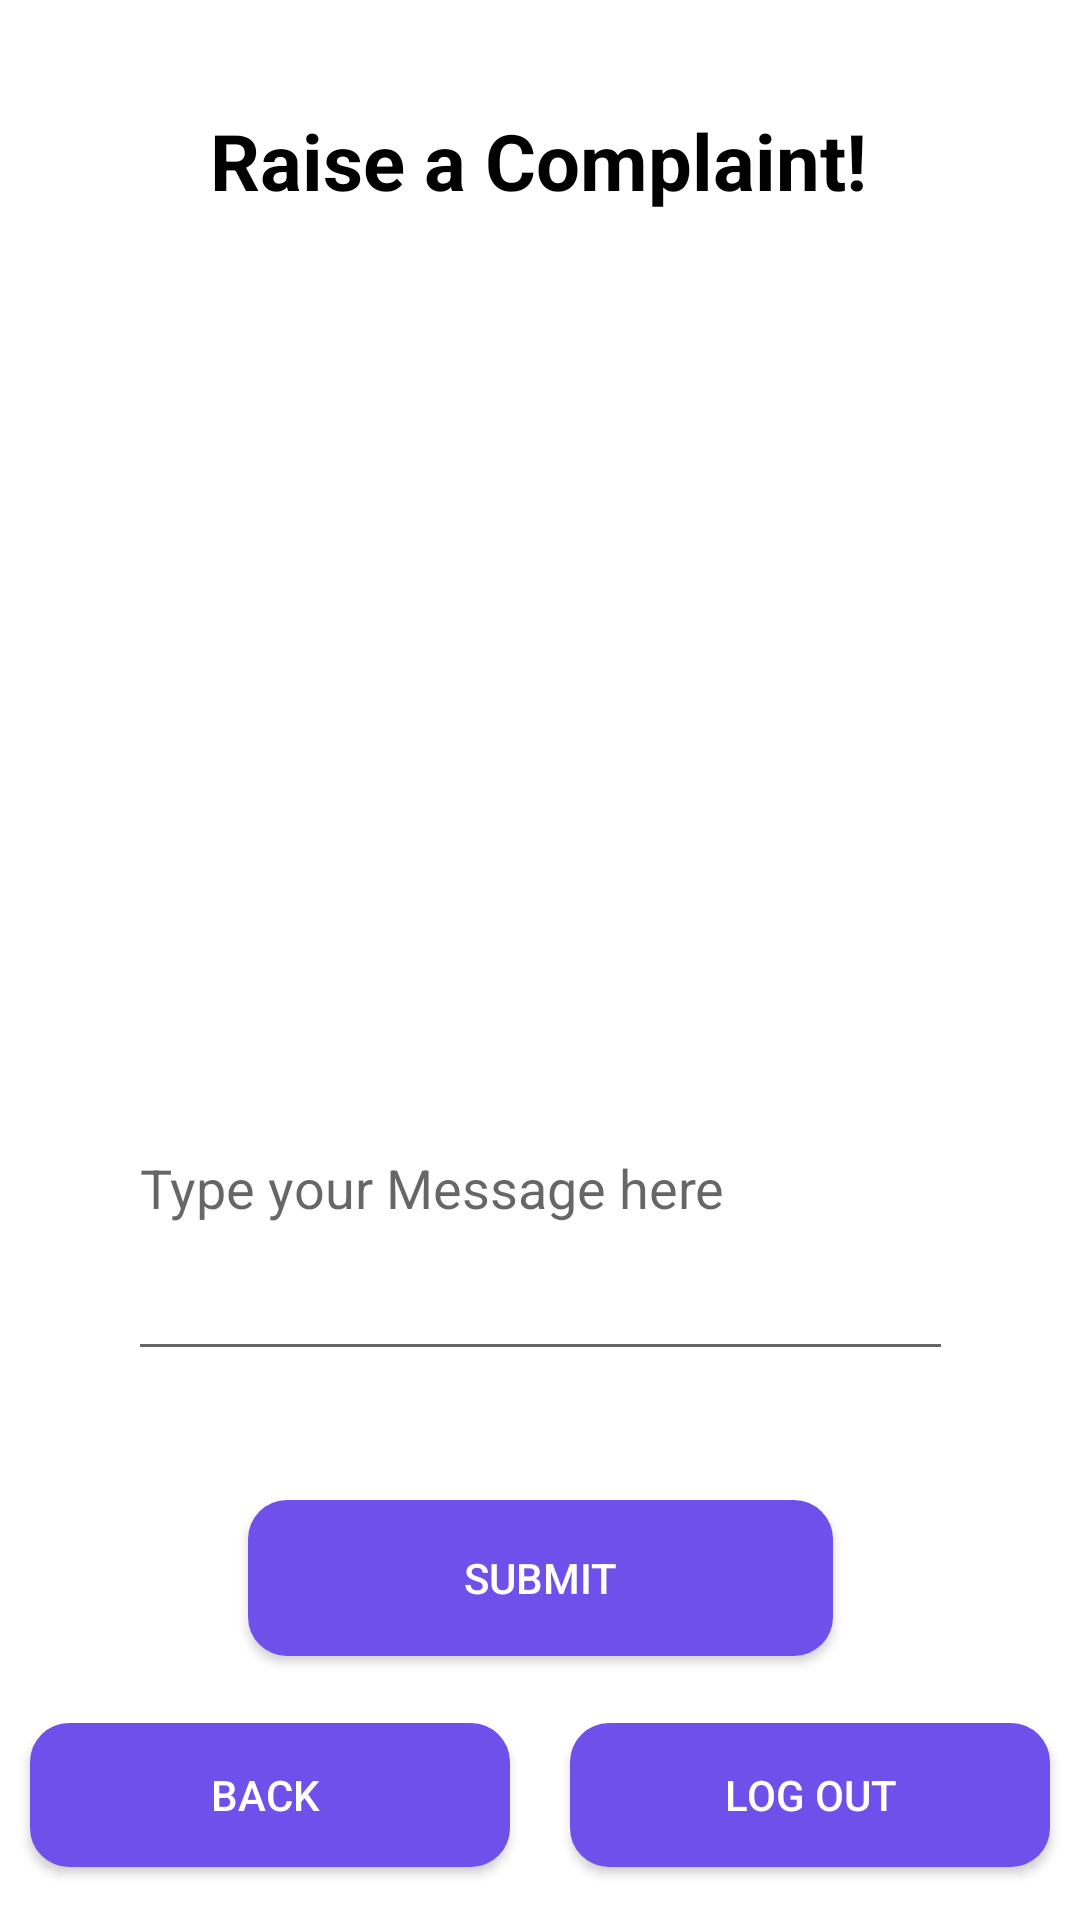

Reconstruct the res/layout file that produces this screen, plus the resources it refers to.
<!-- AndroidManifest.xml: application theme Theme.GarbageCollectionProject -->
<!-- res/layout/activity_raise_complaint.xml -->
<?xml version="1.0" encoding="utf-8"?>
<androidx.constraintlayout.widget.ConstraintLayout xmlns:android="http://schemas.android.com/apk/res/android"
    xmlns:app="http://schemas.android.com/apk/res-auto"
    xmlns:tools="http://schemas.android.com/tools"
    android:layout_width="match_parent"
    android:layout_height="match_parent"
    tools:context=".raiseComplaint">

    <TextView
        android:id="@+id/textView"
        android:layout_width="wrap_content"
        android:layout_height="wrap_content"
        android:layout_marginTop="36dp"
        android:text="Raise a Complaint!"
        android:textStyle="bold"
        android:textColor="@color/black"
        android:textSize="26dp"
        app:layout_constraintEnd_toEndOf="parent"
        app:layout_constraintHorizontal_bias="0.497"
        app:layout_constraintStart_toStartOf="parent"
        app:layout_constraintTop_toTopOf="parent" />

    <ImageView
        android:id="@+id/clickedImage"
        android:layout_width="303dp"
        android:layout_height="251dp"
        android:layout_marginHorizontal="16dp"
        android:layout_marginVertical="30dp"
        android:layout_marginTop="8dp"
        app:layout_constraintBottom_toTopOf="@+id/submit"
        app:layout_constraintEnd_toEndOf="parent"
        app:layout_constraintStart_toStartOf="parent"
        app:layout_constraintTop_toBottomOf="@+id/textView"
        app:layout_constraintVertical_bias="0.0"
        app:srcCompat="@drawable/picture3" />

    <androidx.appcompat.widget.AppCompatButton
        android:id="@+id/submit"
        android:textColor="@color/white"
        android:background="@drawable/btn_style"
        android:layout_width="195dp"
        android:layout_height="52dp"
        android:layout_marginHorizontal="16dp"
        android:layout_marginBottom="88dp"
        android:text="Submit"

        app:layout_constraintBottom_toBottomOf="parent"
        app:layout_constraintEnd_toEndOf="parent"
        app:layout_constraintStart_toStartOf="parent" />

    <LinearLayout
        android:id="@+id/buttons"
        android:layout_width="match_parent"
        android:layout_height="wrap_content"
        android:gravity="center"
        android:orientation="horizontal"
        android:weightSum="1"
        app:layout_constraintBottom_toBottomOf="parent"
        app:layout_constraintEnd_toEndOf="parent"
        app:layout_constraintHorizontal_bias="0.0"
        app:layout_constraintStart_toStartOf="parent"
        app:layout_constraintTop_toBottomOf="@+id/submit"
        app:layout_constraintVertical_bias="0.61">

        <androidx.appcompat.widget.AppCompatButton
            android:id="@+id/button_back"
            android:textColor="@color/white"
            android:background="@drawable/btn_style"
            android:layout_width="0dp"
            android:layout_height="wrap_content"
            android:layout_margin="10dp"
            android:layout_weight="0.5"
            android:gravity="center"
            android:text="Back " />

        <androidx.appcompat.widget.AppCompatButton
            android:id="@+id/button_logout"
            android:textColor="@color/white"
            android:background="@drawable/btn_style"
            android:layout_width="0dp"
            android:layout_height="wrap_content"
            android:layout_margin="10dp"
            android:layout_weight="0.5"
            android:gravity="center"
            android:text="Log Out"/>
    </LinearLayout>

    <EditText
        android:id="@+id/complaintMsg"
        android:layout_width="275dp"
        android:layout_height="125dp"
        android:layout_marginBottom="52dp"
        android:ems="10"
        android:hint="Type your Message here"
        android:inputType="textMultiLine"
        app:layout_constraintBottom_toTopOf="@+id/submit"
        app:layout_constraintEnd_toEndOf="@+id/clickedImage"
        app:layout_constraintStart_toStartOf="@+id/clickedImage"
        app:layout_constraintTop_toBottomOf="@+id/clickedImage"
        app:layout_constraintVertical_bias="0.693"
        tools:ignore="MissingConstraints" />

</androidx.constraintlayout.widget.ConstraintLayout>
<!-- resources referenced by this layout -->
<resources>
  <color name="black">#FF000000</color>
  <color name="white">#FFFFFFFF</color>
  <!-- drawable btn_style (drawable) -->
  <?xml version="1.0" encoding="utf-8"?>
  <shape xmlns:android="http://schemas.android.com/apk/res/android">
      <solid android:color="#6f50ea"/>
      <corners android:radius="13dp"  />
      <padding
          android:bottom="10dp"
          android:left="10dp"
          android:right="10dp"
          android:top="10dp"/>
  </shape>
  <style name="Theme.GarbageCollectionProject" parent="Theme.MaterialComponents.DayNight.NoActionBar">
          
          <item name="colorPrimary">@color/purple_500</item>
          <item name="colorPrimaryVariant">@color/purple_700</item>
          <item name="colorOnPrimary">@color/white</item>
          
          <item name="colorSecondary">@color/teal_200</item>
          <item name="colorSecondaryVariant">@color/teal_700</item>
          <item name="colorOnSecondary">@color/black</item>
          
          <item name="android:statusBarColor">?attr/colorPrimaryVariant</item>
          
      </style>
  <color name="purple_500">#FF6200EE</color>
  <color name="purple_700">#FF3700B3</color>
  <color name="teal_200">#FF03DAC5</color>
  <color name="teal_700">#FF018786</color>
</resources>
